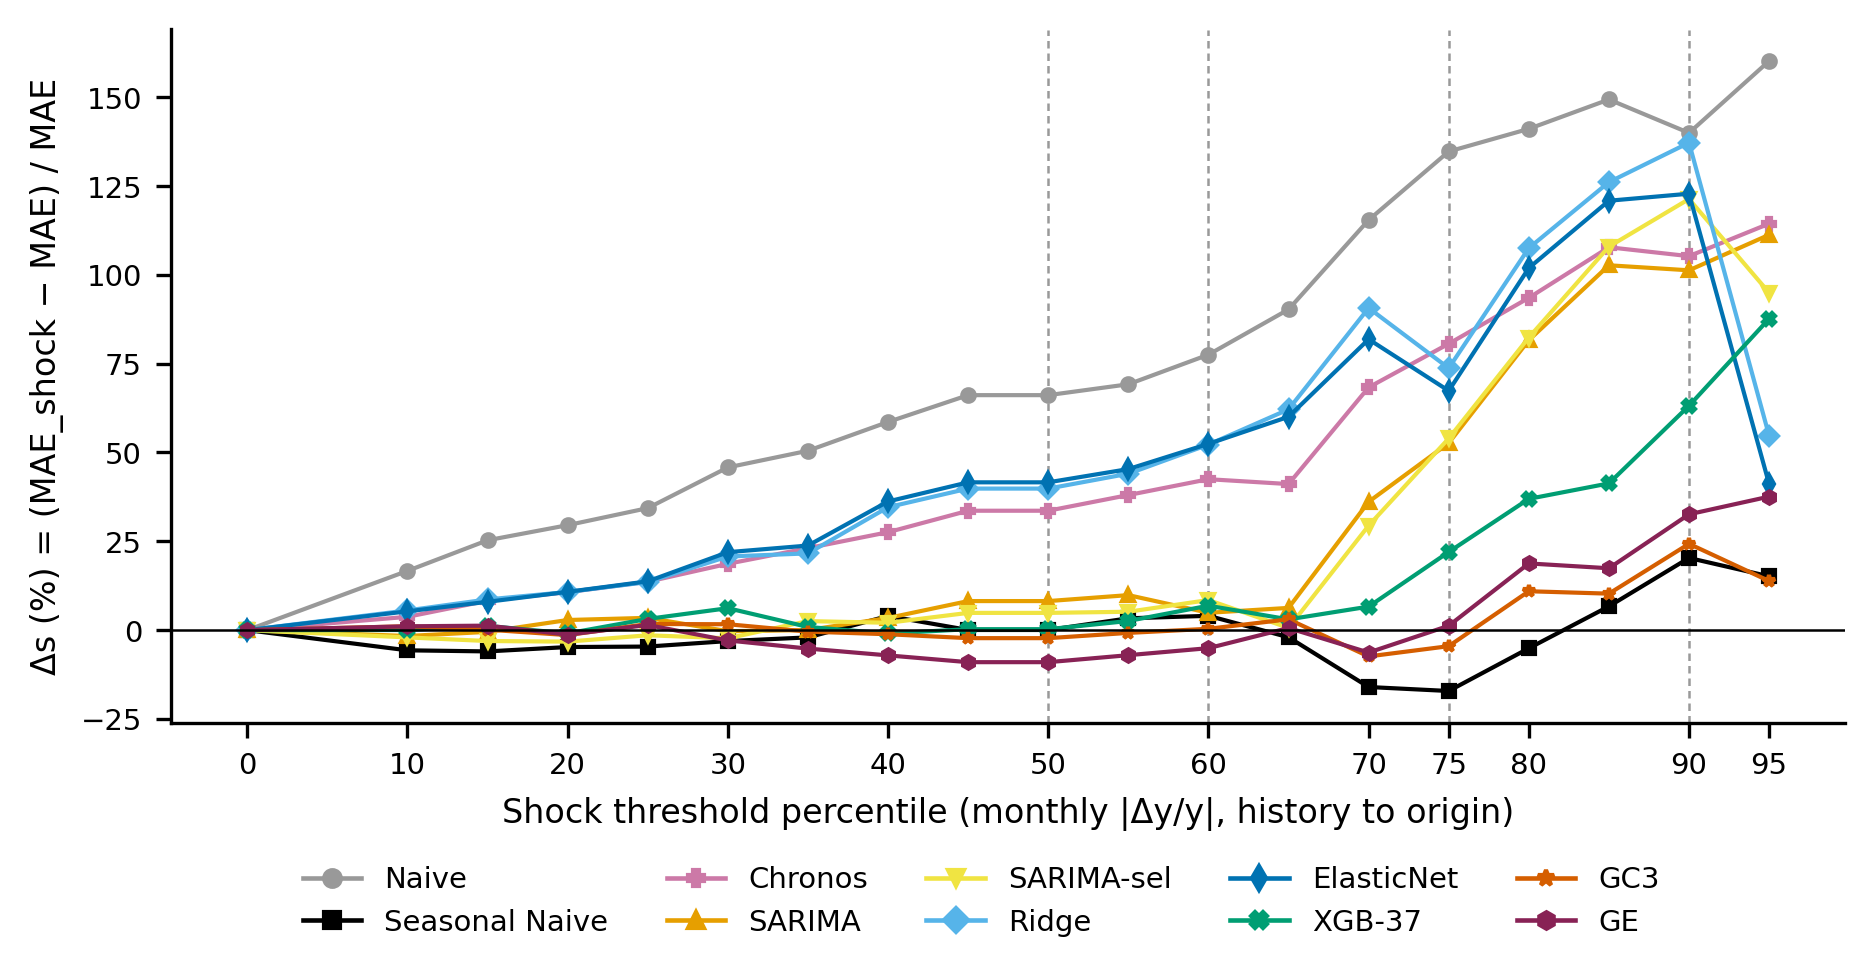

Data behind this chart, as committed beside it:
percentil, modelo, n_shock, Delta_s
0, Chronos, 60, 0.0
10, Chronos, 51, 3.75
15, Chronos, 47, 8.279
20, Chronos, 45, 10.7
25, Chronos, 43, 13.62
30, Chronos, 38, 18.67
35, Chronos, 36, 23.08
40, Chronos, 32, 27.57
45, Chronos, 29, 33.61
50, Chronos, 29, 33.61
55, Chronos, 28, 38.02
60, Chronos, 25, 42.48
65, Chronos, 21, 41.12
70, Chronos, 12, 68.33
75, Chronos, 10, 80.61
80, Chronos, 8, 93.52
85, Chronos, 7, 107.8
90, Chronos, 6, 105.3
95, Chronos, 3, 114.4
0, ElasticNet, 60, 0.0
10, ElasticNet, 51, 5.297
15, ElasticNet, 47, 7.974
20, ElasticNet, 45, 10.78
25, ElasticNet, 43, 13.74
30, ElasticNet, 38, 21.95
35, ElasticNet, 36, 23.81
40, ElasticNet, 32, 36.22
45, ElasticNet, 29, 41.6
50, ElasticNet, 29, 41.6
55, ElasticNet, 28, 45.33
60, ElasticNet, 25, 52.43
65, ElasticNet, 21, 60.05
70, ElasticNet, 12, 81.87
75, ElasticNet, 10, 67.36
80, ElasticNet, 8, 101.9
85, ElasticNet, 7, 120.9
90, ElasticNet, 6, 122.8
95, ElasticNet, 3, 41.12
0, GC3, 60, 0.0
10, GC3, 51, 1.09
15, GC3, 47, 0.1365
20, GC3, 45, -1.395
25, GC3, 43, 1.729
30, GC3, 38, 1.664
35, GC3, 36, -0.4166
40, GC3, 32, -1.151
45, GC3, 29, -2.252
50, GC3, 29, -2.252
55, GC3, 28, -0.7744
60, GC3, 25, 0.3797
65, GC3, 21, 3.055
70, GC3, 12, -7.395
75, GC3, 10, -4.509
80, GC3, 8, 10.95
85, GC3, 7, 10.27
90, GC3, 6, 24.3
95, GC3, 3, 13.83
0, GE, 60, 0.0
10, GE, 51, 1.083
15, GE, 47, 1.27
... 130 more rows
